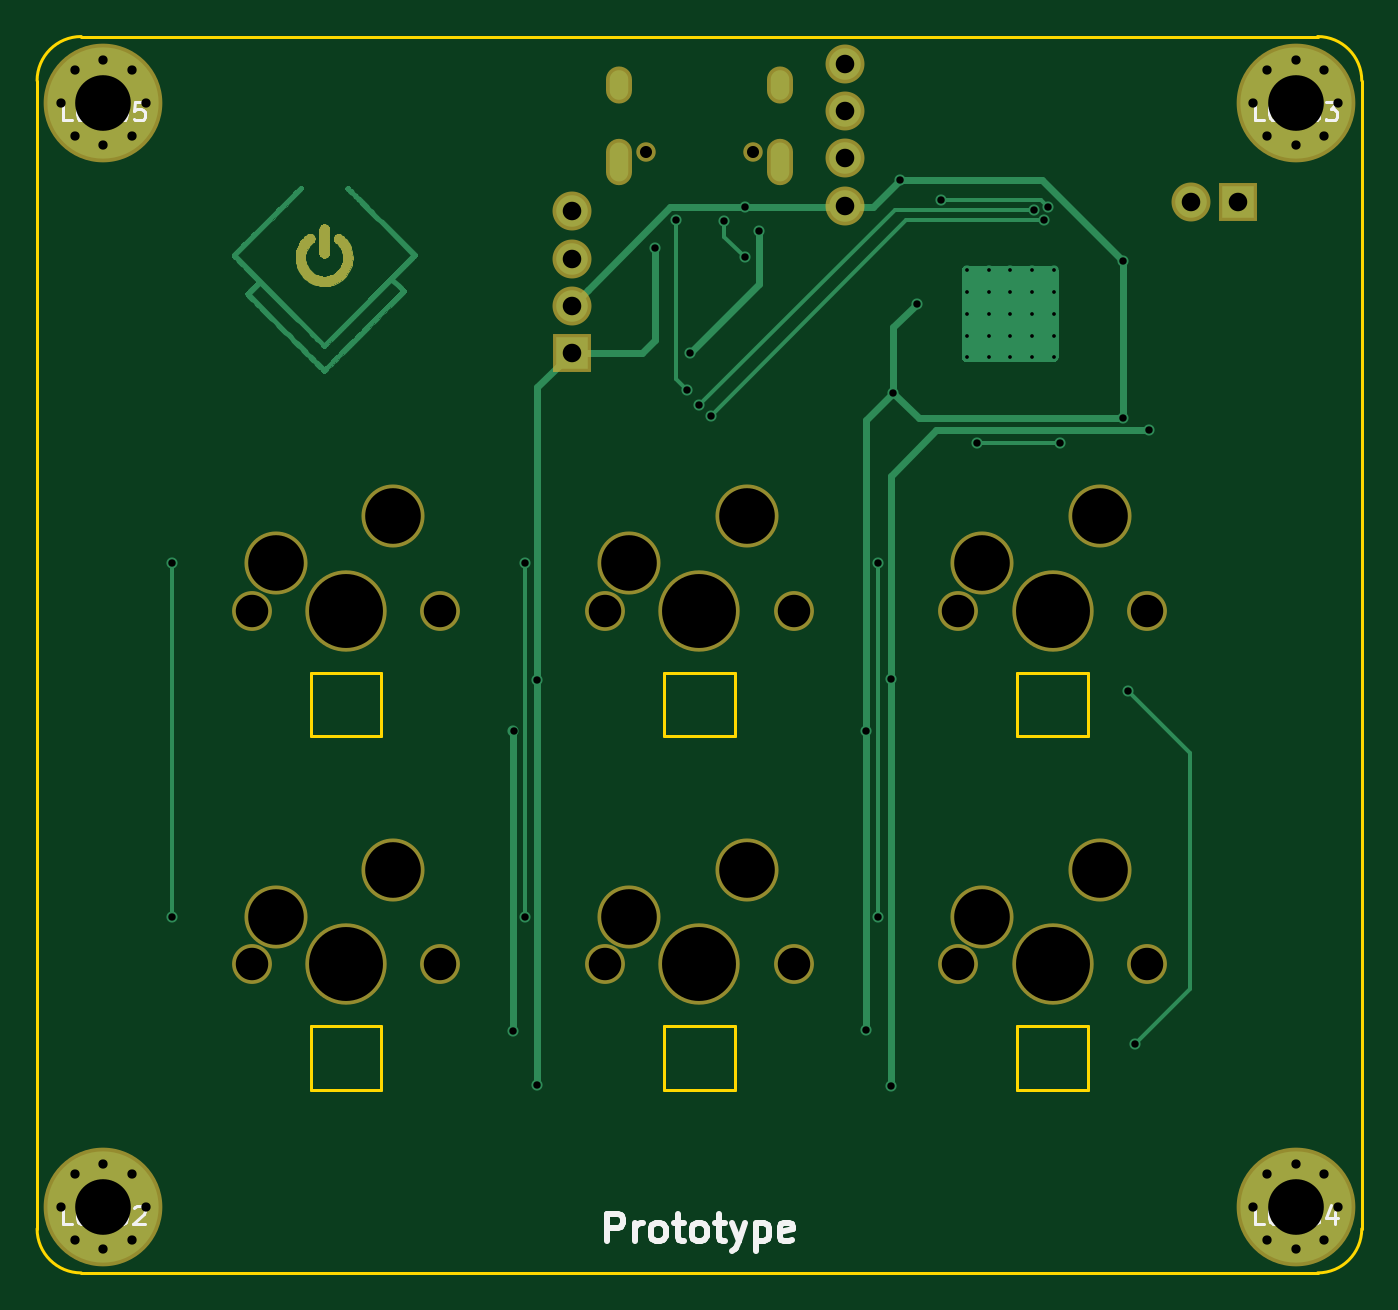
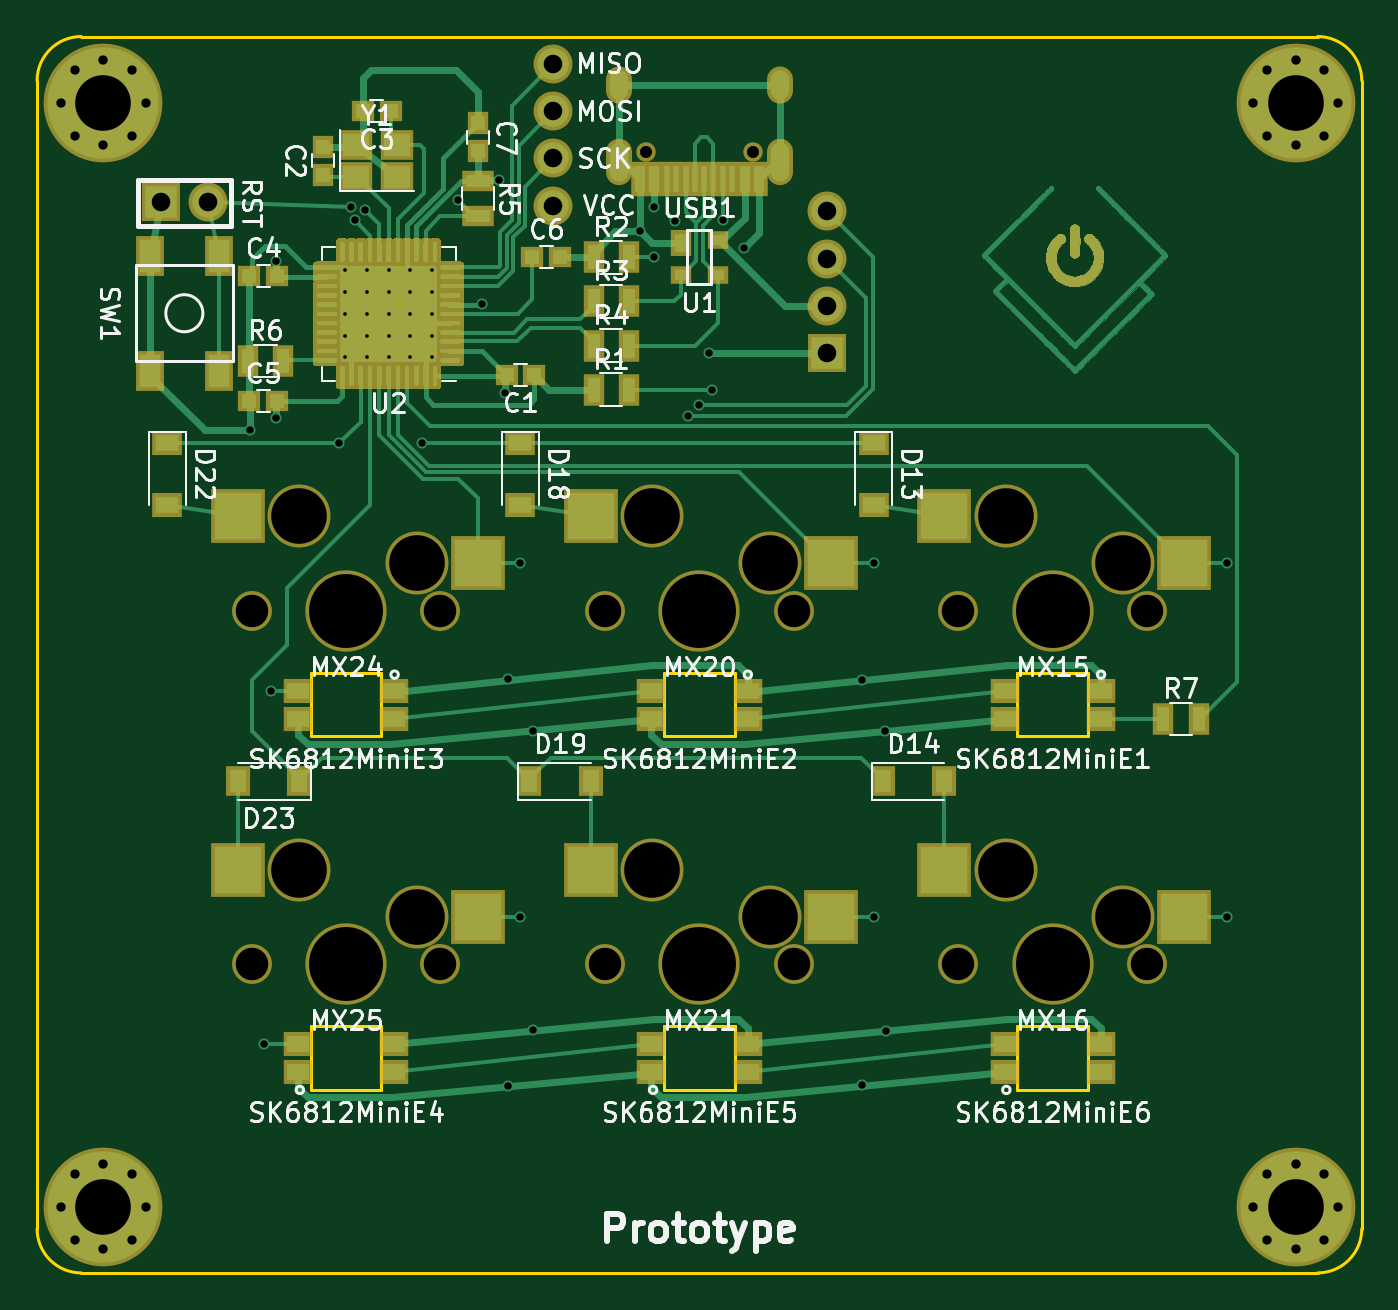
Circuit board: 10 layer files. Board 71.4 x 66.7 mm.
- bottom_copper: uso!VNC-B_Cu.gbr (140863 bytes)
- bottom_mask: uso!VNC-B_Mask.gbr (100044 bytes)
- paste: uso!VNC-B_Paste.gbr (109153 bytes)
- bottom_silk: uso!VNC-B_SilkS.gbr (58642 bytes)
- outline: uso!VNC-Edge_Cuts.gbr (2230 bytes)
- top_copper: uso!VNC-F_Cu.gbr (45987 bytes)
- top_mask: uso!VNC-F_Mask.gbr (17527 bytes)
- paste: uso!VNC-F_Paste.gbr (489 bytes)
- top_silk: uso!VNC-F_SilkS.gbr (9812 bytes)
- drill: uso!VNC.drl (2761 bytes)

=== bottom_copper: uso!VNC-B_Cu.gbr (140863 bytes, source omitted) ===
=== bottom_mask: uso!VNC-B_Mask.gbr (100044 bytes, source omitted) ===
=== paste: uso!VNC-B_Paste.gbr (109153 bytes, source omitted) ===
=== bottom_silk: uso!VNC-B_SilkS.gbr (58642 bytes, source omitted) ===
=== outline: uso!VNC-Edge_Cuts.gbr ===
G04 #@! TF.GenerationSoftware,KiCad,Pcbnew,(5.1.5)-3*
G04 #@! TF.CreationDate,2021-05-11T09:46:13+07:00*
G04 #@! TF.ProjectId,uso!VNC,75736f21-564e-4432-9e6b-696361645f70,rev?*
G04 #@! TF.SameCoordinates,Original*
G04 #@! TF.FileFunction,Profile,NP*
%FSLAX46Y46*%
G04 Gerber Fmt 4.6, Leading zero omitted, Abs format (unit mm)*
G04 Created by KiCad (PCBNEW (5.1.5)-3) date 2021-05-11 09:46:13*
%MOMM*%
%LPD*%
G04 APERTURE LIST*
%ADD10C,0.150000*%
G04 APERTURE END LIST*
D10*
X233362500Y-83343750D02*
X300037500Y-83343750D01*
X233362500Y-150018750D02*
G75*
G02X230981250Y-147637500I0J2381250D01*
G01*
X302418750Y-147637500D02*
G75*
G02X300037500Y-150018750I-2381250J0D01*
G01*
X300037500Y-83343750D02*
G75*
G02X302418750Y-85725000I0J-2381250D01*
G01*
X230981250Y-85725000D02*
G75*
G02X233362500Y-83343750I2381250J0D01*
G01*
X230981250Y-147637500D02*
X230981250Y-85725000D01*
X300037500Y-150018750D02*
X233362500Y-150018750D01*
X302418750Y-85725000D02*
X302418750Y-147637500D01*
X245750000Y-136730000D02*
X249550000Y-136730000D01*
X245750000Y-136730000D02*
X245750000Y-140130000D01*
X245750000Y-140130000D02*
X249550000Y-140130000D01*
X249550000Y-136730000D02*
X249550000Y-140130000D01*
X264800000Y-136730000D02*
X268600000Y-136730000D01*
X264800000Y-136730000D02*
X264800000Y-140130000D01*
X264800000Y-140130000D02*
X268600000Y-140130000D01*
X268600000Y-136730000D02*
X268600000Y-140130000D01*
X287650000Y-136730000D02*
X287650000Y-140130000D01*
X283850000Y-140130000D02*
X287650000Y-140130000D01*
X283850000Y-136730000D02*
X283850000Y-140130000D01*
X283850000Y-136730000D02*
X287650000Y-136730000D01*
X287650000Y-117680000D02*
X287650000Y-121080000D01*
X283850000Y-121080000D02*
X287650000Y-121080000D01*
X283850000Y-117680000D02*
X283850000Y-121080000D01*
X283850000Y-117680000D02*
X287650000Y-117680000D01*
X264800000Y-117680000D02*
X268600000Y-117680000D01*
X264800000Y-117680000D02*
X264800000Y-121080000D01*
X264800000Y-121080000D02*
X268600000Y-121080000D01*
X268600000Y-117680000D02*
X268600000Y-121080000D01*
X245750000Y-117680000D02*
X249550000Y-117680000D01*
X245750000Y-117680000D02*
X245750000Y-121080000D01*
X245750000Y-121080000D02*
X249550000Y-121080000D01*
X249550000Y-117680000D02*
X249550000Y-121080000D01*
M02*

=== top_copper: uso!VNC-F_Cu.gbr (45987 bytes, source omitted) ===
=== top_mask: uso!VNC-F_Mask.gbr (17527 bytes, source omitted) ===
=== paste: uso!VNC-F_Paste.gbr ===
G04 #@! TF.GenerationSoftware,KiCad,Pcbnew,(5.1.5)-3*
G04 #@! TF.CreationDate,2021-05-11T09:46:13+07:00*
G04 #@! TF.ProjectId,uso!VNC,75736f21-564e-4432-9e6b-696361645f70,rev?*
G04 #@! TF.SameCoordinates,Original*
G04 #@! TF.FileFunction,Paste,Top*
G04 #@! TF.FilePolarity,Positive*
%FSLAX46Y46*%
G04 Gerber Fmt 4.6, Leading zero omitted, Abs format (unit mm)*
G04 Created by KiCad (PCBNEW (5.1.5)-3) date 2021-05-11 09:46:13*
%MOMM*%
%LPD*%
G04 APERTURE LIST*
G04 APERTURE END LIST*
M02*

=== top_silk: uso!VNC-F_SilkS.gbr (9812 bytes, source omitted) ===
=== drill: uso!VNC.drl ===
M48
; DRILL file {KiCad (5.1.5)-3} date 5/11/2021 9:46:23 AM
; FORMAT={3:3/ absolute / metric / suppress leading zeros}
; #@! TF.CreationDate,2021-05-11T09:46:23+07:00
; #@! TF.GenerationSoftware,Kicad,Pcbnew,(5.1.5)-3
FMAT,2
METRIC,TZ
T1C0.200
T2C0.400
T3C0.500
T4C0.600
T5C1.000
T6C3.000
T7C0.650
T8C1.750
T9C3.000
T10C3.988
%
G90
G05
T1
X281114Y-95948
X281114Y-97123
X281114Y-98298
X281114Y-99473
X281114Y-100648
X282289Y-95948
X282289Y-97123
X282289Y-98298
X282289Y-99473
X282289Y-100648
X283464Y-95948
X283464Y-97123
X283464Y-98298
X283464Y-99473
X283464Y-100648
X284639Y-95948
X284639Y-97123
X284639Y-98298
X284639Y-99473
X284639Y-100648
X285814Y-95948
X285814Y-97123
X285814Y-98298
X285814Y-99473
X285814Y-100648
T2
X238252Y-111760
X238252Y-130810
X256650Y-136987
X256673Y-120771
X257302Y-111760
X257302Y-130810
X257954Y-118042
X257954Y-139911
X264283Y-94763
X265450Y-93238
X266008Y-102394
X266207Y-100396
X266700Y-103232
X267311Y-103784
X268021Y-93269
X269138Y-95250
X269145Y-92551
X269925Y-93854
X275700Y-120794
X275700Y-136923
X276352Y-111760
X276352Y-130810
X277004Y-118016
X277004Y-139962
X277165Y-102565
X277520Y-91084
X278435Y-97746
X279717Y-92158
X281686Y-105283
X284734Y-92710
X285296Y-93262
X285472Y-92531
X286131Y-105283
X289560Y-95453
X289560Y-103937
X289826Y-118630
X290207Y-137680
X290957Y-104589
T3
X232267Y-146447
X233029Y-144669
X233029Y-148225
X234553Y-144161
X234553Y-148733
X236077Y-144669
X236077Y-148225
X236839Y-146447
X296561Y-86916
X297323Y-85138
X297323Y-88694
X298847Y-84630
X298847Y-89202
X300371Y-85138
X300371Y-88694
X301133Y-86916
X232267Y-86916
X233029Y-85138
X233029Y-88694
X234553Y-84630
X234553Y-89202
X236077Y-85138
X236077Y-88694
X236839Y-86916
X296561Y-146447
X297323Y-144669
X297323Y-148225
X298847Y-144161
X298847Y-148733
X300371Y-144669
X300371Y-148225
X301133Y-146447
T5
X274574Y-84836
X274574Y-87376
X274574Y-89916
X274574Y-92456
X259826Y-92776
X259826Y-95316
X259826Y-97856
X259826Y-100396
X293207Y-92266
X295747Y-92266
T6
X234553Y-146447
X298847Y-86916
X234553Y-86916
X298847Y-146447
T7
X263810Y-89594
X269590Y-89594
T8
X280670Y-114300
X290830Y-114300
X242570Y-114300
X252730Y-114300
X261620Y-114300
X271780Y-114300
X280670Y-133350
X290830Y-133350
X261620Y-133350
X271780Y-133350
X242570Y-133350
X252730Y-133350
T9
X281940Y-111760
X288290Y-109220
X243840Y-111760
X250190Y-109220
X262890Y-111760
X269240Y-109220
X281940Y-130810
X288290Y-128270
X262890Y-130810
X269240Y-128270
X243840Y-130810
X250190Y-128270
T10
X266700Y-114300
X266700Y-133350
X285750Y-114300
X247650Y-114300
X285750Y-133350
X247650Y-133350
T4
G00X262380Y-85644
M15
G01X262380Y-86244
M16
G05
G00X262380Y-89574
M15
G01X262380Y-90674
M16
G05
G00X271020Y-85644
M15
G01X271020Y-86244
M16
G05
G00X271020Y-89574
M15
G01X271020Y-90674
M16
G05
T0
M30

